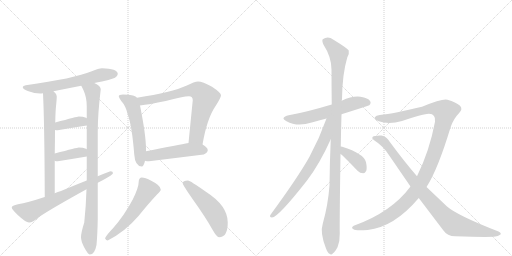
t = 0.00 s
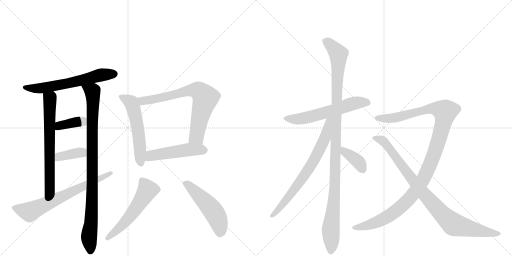
t = 2.70 s
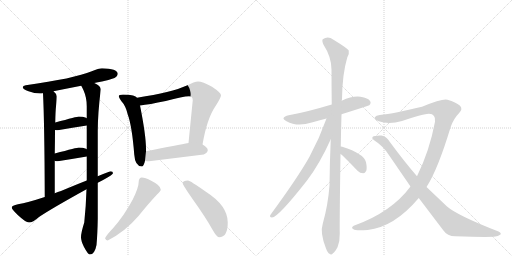
t = 5.41 s
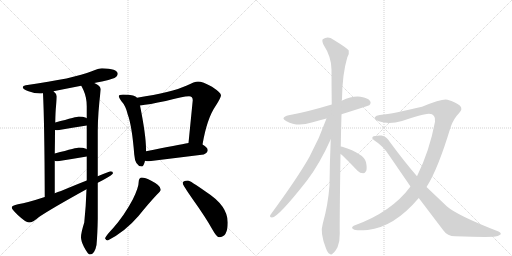
t = 8.11 s
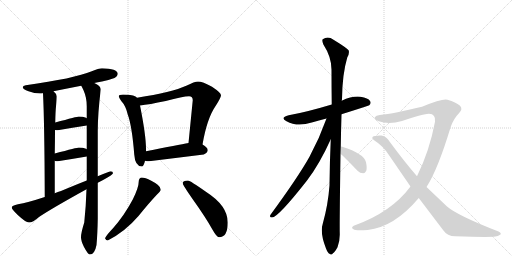
t = 10.81 s
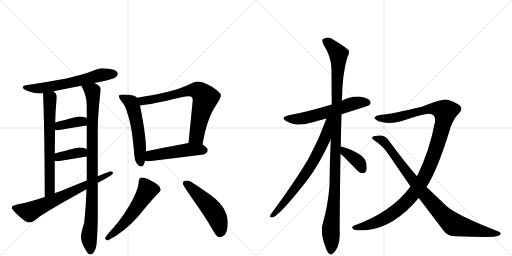
t = 13.52 s

The animated SVG that drew these frames (rendered in a browser with its animation timeline set to each time). Animation: 17 CSS @keyframes rules; one cycle of 13.52 s.

<svg version="1.1" viewBox="0 0 2048 1024" xmlns="http://www.w3.org/2000/svg">
  <g stroke="lightgray" stroke-dasharray="1,1" stroke-width="1" transform="scale(4, 4)">
    <line x1="0" y1="0" x2="256" y2="256"></line>
    <line x1="256" y1="0" x2="0" y2="256"></line>
    <line x1="128" y1="0" x2="128" y2="256"></line>
    <line x1="0" y1="128" x2="256" y2="128"></line>
    <line x1="256" y1="0" x2="512" y2="256"></line>
    <line x1="512" y1="0" x2="256" y2="256"></line>
    <line x1="384" y1="0" x2="384" y2="256"></line>
    <line x1="256" y1="128" x2="512" y2="128"></line>
  </g>
<g transform="scale(1, -1) translate(0, -850)">
   <style type="text/css">
    @keyframes keyframes0 {
      from {
       stroke: black;
       stroke-dashoffset: 621;
       stroke-width: 128;
       }
       67% {
       animation-timing-function: step-end;
       stroke: black;
       stroke-dashoffset: 0;
       stroke-width: 128;
       }
       to {
       stroke: black;
       stroke-width: 1024;
       }
       }
       #make-me-a-hanzi-animation-0 {
         animation: keyframes0 0.755371s both;
         animation-delay: 0.000000s;
         animation-timing-function: linear;
       }
    @keyframes keyframes1 {
      from {
       stroke: black;
       stroke-dashoffset: 670;
       stroke-width: 128;
       }
       69% {
       animation-timing-function: step-end;
       stroke: black;
       stroke-dashoffset: 0;
       stroke-width: 128;
       }
       to {
       stroke: black;
       stroke-width: 1024;
       }
       }
       #make-me-a-hanzi-animation-1 {
         animation: keyframes1 0.795247s both;
         animation-delay: 0.755371s;
         animation-timing-function: linear;
       }
    @keyframes keyframes2 {
      from {
       stroke: black;
       stroke-dashoffset: 940;
       stroke-width: 128;
       }
       75% {
       animation-timing-function: step-end;
       stroke: black;
       stroke-dashoffset: 0;
       stroke-width: 128;
       }
       to {
       stroke: black;
       stroke-width: 1024;
       }
       }
       #make-me-a-hanzi-animation-2 {
         animation: keyframes2 1.014974s both;
         animation-delay: 1.550618s;
         animation-timing-function: linear;
       }
    @keyframes keyframes3 {
      from {
       stroke: black;
       stroke-dashoffset: 377;
       stroke-width: 128;
       }
       55% {
       animation-timing-function: step-end;
       stroke: black;
       stroke-dashoffset: 0;
       stroke-width: 128;
       }
       to {
       stroke: black;
       stroke-width: 1024;
       }
       }
       #make-me-a-hanzi-animation-3 {
         animation: keyframes3 0.556803s both;
         animation-delay: 2.565592s;
         animation-timing-function: linear;
       }
    @keyframes keyframes4 {
      from {
       stroke: black;
       stroke-dashoffset: 375;
       stroke-width: 128;
       }
       55% {
       animation-timing-function: step-end;
       stroke: black;
       stroke-dashoffset: 0;
       stroke-width: 128;
       }
       to {
       stroke: black;
       stroke-width: 1024;
       }
       }
       #make-me-a-hanzi-animation-4 {
         animation: keyframes4 0.555176s both;
         animation-delay: 3.122396s;
         animation-timing-function: linear;
       }
    @keyframes keyframes5 {
      from {
       stroke: black;
       stroke-dashoffset: 684;
       stroke-width: 128;
       }
       69% {
       animation-timing-function: step-end;
       stroke: black;
       stroke-dashoffset: 0;
       stroke-width: 128;
       }
       to {
       stroke: black;
       stroke-width: 1024;
       }
       }
       #make-me-a-hanzi-animation-5 {
         animation: keyframes5 0.806641s both;
         animation-delay: 3.677572s;
         animation-timing-function: linear;
       }
    @keyframes keyframes6 {
      from {
       stroke: black;
       stroke-dashoffset: 553;
       stroke-width: 128;
       }
       64% {
       animation-timing-function: step-end;
       stroke: black;
       stroke-dashoffset: 0;
       stroke-width: 128;
       }
       to {
       stroke: black;
       stroke-width: 1024;
       }
       }
       #make-me-a-hanzi-animation-6 {
         animation: keyframes6 0.700033s both;
         animation-delay: 4.484212s;
         animation-timing-function: linear;
       }
    @keyframes keyframes7 {
      from {
       stroke: black;
       stroke-dashoffset: 728;
       stroke-width: 128;
       }
       70% {
       animation-timing-function: step-end;
       stroke: black;
       stroke-dashoffset: 0;
       stroke-width: 128;
       }
       to {
       stroke: black;
       stroke-width: 1024;
       }
       }
       #make-me-a-hanzi-animation-7 {
         animation: keyframes7 0.842448s both;
         animation-delay: 5.184245s;
         animation-timing-function: linear;
       }
    @keyframes keyframes8 {
      from {
       stroke: black;
       stroke-dashoffset: 496;
       stroke-width: 128;
       }
       62% {
       animation-timing-function: step-end;
       stroke: black;
       stroke-dashoffset: 0;
       stroke-width: 128;
       }
       to {
       stroke: black;
       stroke-width: 1024;
       }
       }
       #make-me-a-hanzi-animation-8 {
         animation: keyframes8 0.653646s both;
         animation-delay: 6.026693s;
         animation-timing-function: linear;
       }
    @keyframes keyframes9 {
      from {
       stroke: black;
       stroke-dashoffset: 551;
       stroke-width: 128;
       }
       64% {
       animation-timing-function: step-end;
       stroke: black;
       stroke-dashoffset: 0;
       stroke-width: 128;
       }
       to {
       stroke: black;
       stroke-width: 1024;
       }
       }
       #make-me-a-hanzi-animation-9 {
         animation: keyframes9 0.698405s both;
         animation-delay: 6.680339s;
         animation-timing-function: linear;
       }
    @keyframes keyframes10 {
      from {
       stroke: black;
       stroke-dashoffset: 509;
       stroke-width: 128;
       }
       62% {
       animation-timing-function: step-end;
       stroke: black;
       stroke-dashoffset: 0;
       stroke-width: 128;
       }
       to {
       stroke: black;
       stroke-width: 1024;
       }
       }
       #make-me-a-hanzi-animation-10 {
         animation: keyframes10 0.664225s both;
         animation-delay: 7.378743s;
         animation-timing-function: linear;
       }
    @keyframes keyframes11 {
      from {
       stroke: black;
       stroke-dashoffset: 591;
       stroke-width: 128;
       }
       66% {
       animation-timing-function: step-end;
       stroke: black;
       stroke-dashoffset: 0;
       stroke-width: 128;
       }
       to {
       stroke: black;
       stroke-width: 1024;
       }
       }
       #make-me-a-hanzi-animation-11 {
         animation: keyframes11 0.730957s both;
         animation-delay: 8.042969s;
         animation-timing-function: linear;
       }
    @keyframes keyframes12 {
      from {
       stroke: black;
       stroke-dashoffset: 1116;
       stroke-width: 128;
       }
       78% {
       animation-timing-function: step-end;
       stroke: black;
       stroke-dashoffset: 0;
       stroke-width: 128;
       }
       to {
       stroke: black;
       stroke-width: 1024;
       }
       }
       #make-me-a-hanzi-animation-12 {
         animation: keyframes12 1.158203s both;
         animation-delay: 8.773926s;
         animation-timing-function: linear;
       }
    @keyframes keyframes13 {
      from {
       stroke: black;
       stroke-dashoffset: 715;
       stroke-width: 128;
       }
       70% {
       animation-timing-function: step-end;
       stroke: black;
       stroke-dashoffset: 0;
       stroke-width: 128;
       }
       to {
       stroke: black;
       stroke-width: 1024;
       }
       }
       #make-me-a-hanzi-animation-13 {
         animation: keyframes13 0.831868s both;
         animation-delay: 9.932129s;
         animation-timing-function: linear;
       }
    @keyframes keyframes14 {
      from {
       stroke: black;
       stroke-dashoffset: 377;
       stroke-width: 128;
       }
       55% {
       animation-timing-function: step-end;
       stroke: black;
       stroke-dashoffset: 0;
       stroke-width: 128;
       }
       to {
       stroke: black;
       stroke-width: 1024;
       }
       }
       #make-me-a-hanzi-animation-14 {
         animation: keyframes14 0.556803s both;
         animation-delay: 10.763997s;
         animation-timing-function: linear;
       }
    @keyframes keyframes15 {
      from {
       stroke: black;
       stroke-dashoffset: 1169;
       stroke-width: 128;
       }
       79% {
       animation-timing-function: step-end;
       stroke: black;
       stroke-dashoffset: 0;
       stroke-width: 128;
       }
       to {
       stroke: black;
       stroke-width: 1024;
       }
       }
       #make-me-a-hanzi-animation-15 {
         animation: keyframes15 1.201335s both;
         animation-delay: 11.320801s;
         animation-timing-function: linear;
       }
    @keyframes keyframes16 {
      from {
       stroke: black;
       stroke-dashoffset: 914;
       stroke-width: 128;
       }
       75% {
       animation-timing-function: step-end;
       stroke: black;
       stroke-dashoffset: 0;
       stroke-width: 128;
       }
       to {
       stroke: black;
       stroke-width: 1024;
       }
       }
       #make-me-a-hanzi-animation-16 {
         animation: keyframes16 0.993815s both;
         animation-delay: 12.522135s;
         animation-timing-function: linear;
       }
</style>
<path d="M 408 577 Q 395 577 367 565 Q 297 536 103 509 Q 91 507 91 501 Q 91 493 114 485 Q 138 476 160 476 Q 165 476 172 477 L 214 485 Q 248 492 325 507 L 377 518 Q 391 521 408 524 Q 431 528 458 538 Q 471 545 471 556 Q 469 575 408 577 Z" fill="lightgray"></path> 
<path d="M 172 477 Q 178 357 179 62 C 179 32 219 47 219 77 L 219 207 L 219 236 Q 220 289 220 330 L 221 360 Q 222 408 224 424 Q 227 454 227 465 Q 227 474 214 485 C 193 507 171 507 172 477 Z" fill="lightgray"></path> 
<path d="M 346 93 Q 344 26 337 -40 Q 324 -81 324 -99 Q 324 -114 336 -138 Q 352 -168 359 -168 Q 379 -168 386 -130 Q 390 -86 391 -25 L 391 119 L 391 145 L 391 325 Q 391 394 403 493 Q 403 506 377 518 C 351 534 312 534 325 507 Q 328 502 334 489 Q 347 460 347 425 L 347 377 L 347 348 L 347 253 L 347 224 L 347 128 L 346 93 Z" fill="lightgray"></path> 
<path d="M 347 377 Q 346 378 344 379 Q 332 384 315 384 Q 310 384 221 360 C 192 352 190 334 220 330 Q 225 329 231 329 Q 288 339 347 348 C 377 353 373 362 347 377 Z" fill="lightgray"></path> 
<path d="M 347 253 Q 346 254 344 255 Q 332 260 315 260 Q 310 260 219 236 C 190 228 190 216 219 207 Q 223 205 231 205 Q 288 214 347 224 C 377 229 373 238 347 253 Z" fill="lightgray"></path> 
<path d="M 179 62 Q 109 39 72 33 Q 47 28 47 20 Q 47 13 71 -10 Q 103 -40 116 -40 Q 131 -40 156 -18 Q 203 14 346 93 L 391 119 Q 402 125 416 132 Q 452 152 452 157 Q 452 165 443 165 Q 440 165 391 145 L 347 128 Q 306 112 244 86 Q 231 82 219 77 L 179 62 Z" fill="lightgray"></path> 
<path d="M 492 472 Q 475 472 475 465 Q 475 460 485 446 Q 503 427 511 392 Q 528 346 537 232 Q 540 186 567 184 Q 575 184 580 207 L 584 245 L 584 253 Q 584 309 560 428 L 548 459 Q 544 465 532 468 Q 517 472 492 472 Z" fill="lightgray"></path> 
<path d="M 810 272 Q 828 377 863 427 Q 884 460 884 469 Q 884 479 848 503 Q 810 524 792 524 Q 779 524 745 507 Q 689 481 548 459 C 518 454 530 424 560 428 Q 596 432 663 446 Q 732 465 756 465 Q 771 465 771 449 L 754 278 C 751 248 805 242 810 272 Z" fill="lightgray"></path> 
<path d="M 580 207 Q 586 205 596 205 Q 702 218 815 232 Q 831 240 831 249 Q 831 260 810 272 C 790 285 784 283 754 278 Q 715 271 584 245 C 555 239 551 213 580 207 Z" fill="lightgray"></path> 
<path d="M 567 140 Q 562 140 558 135 Q 555 130 555 125 Q 555 100 531 52 Q 497 -12 452 -63 Q 426 -90 420 -103 Q 424 -112 431 -112 Q 501 -76 554 -14 Q 595 37 629 73 Q 643 85 643 92 Q 643 108 605 127 Q 580 140 567 140 Z" fill="lightgray"></path> 
<path d="M 752 128 Q 731 128 731 117 Q 731 110 773 50 Q 823 -20 849 -67 Q 867 -99 876 -99 Q 911 -99 911 -40 Q 911 27 825 82 Q 760 128 752 128 Z" fill="lightgray"></path> 
<path d="M 1366 393 Q 1474 427 1477 429 Q 1486 438 1480 446 Q 1473 458 1442 463 Q 1409 467 1367 447 L 1327 432 Q 1224 401 1155 389 Q 1118 380 1146 365 Q 1189 341 1247 360 Q 1275 369 1306 376 L 1366 393 Z" fill="lightgray"></path> 
<path d="M 1363 264 Q 1364 324 1366 393 L 1367 447 Q 1367 451 1368 453 Q 1369 553 1389 620 Q 1398 635 1395 648 Q 1388 658 1334 691 Q 1312 707 1291 693 Q 1287 689 1293 673 Q 1326 622 1326 572 Q 1326 506 1327 432 L 1323 293 Q 1319 205 1318 108 Q 1312 29 1291 -45 Q 1279 -81 1304 -144 Q 1311 -162 1318 -165 Q 1325 -172 1332 -163 Q 1339 -159 1350 -139 Q 1360 -114 1359 -84 Q 1358 -44 1362 234 L 1363 264 Z" fill="lightgray"></path> 
<path d="M 1306 376 Q 1278 297 1238 223 Q 1192 141 1082 -9 Q 1076 -19 1088 -20 Q 1112 -20 1228 128 Q 1279 195 1323 293 C 1374 406 1316 404 1306 376 Z" fill="lightgray"></path> 
<path d="M 1362 234 Q 1372 228 1430 167 Q 1440 157 1453 157 Q 1460 157 1465 167 Q 1469 177 1464 201 Q 1457 235 1369 263 Q 1366 264 1363 264 C 1333 268 1338 252 1362 234 Z" fill="lightgray"></path> 
<path d="M 1706 102 Q 1751 171 1803 343 Q 1815 376 1835 396 Q 1854 415 1839 428 Q 1824 441 1790 451 Q 1771 457 1688 423 Q 1577 396 1519 390 Q 1504 389 1499 381 Q 1495 374 1515 365 Q 1555 350 1608 366 Q 1699 396 1716 395 Q 1744 394 1740 363 Q 1718 246 1668 145 L 1642 104 Q 1566 1 1415 -53 Q 1402 -60 1414 -67 Q 1421 -74 1471 -70 Q 1577 -58 1675 58 L 1706 102 Z" fill="lightgray"></path> 
<path d="M 1675 58 L 1773 -71 Q 1789 -95 1821 -95 Q 1932 -99 1975 -97 Q 1994 -96 2002 -88 Q 2006 -81 1994 -76 Q 1829 -12 1787 25 L 1706 102 L 1668 145 Q 1616 205 1558 284 Q 1546 305 1526 308 Q 1498 309 1490 302 Q 1486 296 1495 290 Q 1535 265 1559 225 L 1642 104 L 1675 58 Z" fill="lightgray"></path> 
      <clipPath id="make-me-a-hanzi-clip-0">
      <path d="M 408 577 Q 395 577 367 565 Q 297 536 103 509 Q 91 507 91 501 Q 91 493 114 485 Q 138 476 160 476 Q 165 476 172 477 L 214 485 Q 248 492 325 507 L 377 518 Q 391 521 408 524 Q 431 528 458 538 Q 471 545 471 556 Q 469 575 408 577 Z" fill="lightgray"></path>
      </clipPath>
      <path clip-path="url(#make-me-a-hanzi-clip-0)" d="M 100 501 L 175 498 L 312 525 L 406 551 L 459 555 " fill="none" id="make-me-a-hanzi-animation-0" stroke-dasharray="493 986" stroke-linecap="round"></path>

      <clipPath id="make-me-a-hanzi-clip-1">
      <path d="M 172 477 Q 178 357 179 62 C 179 32 219 47 219 77 L 219 207 L 219 236 Q 220 289 220 330 L 221 360 Q 222 408 224 424 Q 227 454 227 465 Q 227 474 214 485 C 193 507 171 507 172 477 Z" fill="lightgray"></path>
      </clipPath>
      <path clip-path="url(#make-me-a-hanzi-clip-1)" d="M 180 473 L 200 451 L 199 99 L 194 82 L 182 73 " fill="none" id="make-me-a-hanzi-animation-1" stroke-dasharray="542 1084" stroke-linecap="round"></path>

      <clipPath id="make-me-a-hanzi-clip-2">
      <path d="M 346 93 Q 344 26 337 -40 Q 324 -81 324 -99 Q 324 -114 336 -138 Q 352 -168 359 -168 Q 379 -168 386 -130 Q 390 -86 391 -25 L 391 119 L 391 145 L 391 325 Q 391 394 403 493 Q 403 506 377 518 C 351 534 312 534 325 507 Q 328 502 334 489 Q 347 460 347 425 L 347 377 L 347 348 L 347 253 L 347 224 L 347 128 L 346 93 Z" fill="lightgray"></path>
      </clipPath>
      <path clip-path="url(#make-me-a-hanzi-clip-2)" d="M 332 506 L 363 489 L 372 470 L 369 83 L 356 -96 L 362 -157 " fill="none" id="make-me-a-hanzi-animation-2" stroke-dasharray="812 1624" stroke-linecap="round"></path>

      <clipPath id="make-me-a-hanzi-clip-3">
      <path d="M 347 377 Q 346 378 344 379 Q 332 384 315 384 Q 310 384 221 360 C 192 352 190 334 220 330 Q 225 329 231 329 Q 288 339 347 348 C 377 353 373 362 347 377 Z" fill="lightgray"></path>
      </clipPath>
      <path clip-path="url(#make-me-a-hanzi-clip-3)" d="M 226 337 L 239 349 L 340 370 " fill="none" id="make-me-a-hanzi-animation-3" stroke-dasharray="249 498" stroke-linecap="round"></path>

      <clipPath id="make-me-a-hanzi-clip-4">
      <path d="M 347 253 Q 346 254 344 255 Q 332 260 315 260 Q 310 260 219 236 C 190 228 190 216 219 207 Q 223 205 231 205 Q 288 214 347 224 C 377 229 373 238 347 253 Z" fill="lightgray"></path>
      </clipPath>
      <path clip-path="url(#make-me-a-hanzi-clip-4)" d="M 226 214 L 258 229 L 340 246 " fill="none" id="make-me-a-hanzi-animation-4" stroke-dasharray="247 494" stroke-linecap="round"></path>

      <clipPath id="make-me-a-hanzi-clip-5">
      <path d="M 179 62 Q 109 39 72 33 Q 47 28 47 20 Q 47 13 71 -10 Q 103 -40 116 -40 Q 131 -40 156 -18 Q 203 14 346 93 L 391 119 Q 402 125 416 132 Q 452 152 452 157 Q 452 165 443 165 Q 440 165 391 145 L 347 128 Q 306 112 244 86 Q 231 82 219 77 L 179 62 Z" fill="lightgray"></path>
      </clipPath>
      <path clip-path="url(#make-me-a-hanzi-clip-5)" d="M 55 19 L 118 2 L 445 158 " fill="none" id="make-me-a-hanzi-animation-5" stroke-dasharray="556 1112" stroke-linecap="round"></path>

      <clipPath id="make-me-a-hanzi-clip-6">
      <path d="M 492 472 Q 475 472 475 465 Q 475 460 485 446 Q 503 427 511 392 Q 528 346 537 232 Q 540 186 567 184 Q 575 184 580 207 L 584 245 L 584 253 Q 584 309 560 428 L 548 459 Q 544 465 532 468 Q 517 472 492 472 Z" fill="lightgray"></path>
      </clipPath>
      <path clip-path="url(#make-me-a-hanzi-clip-6)" d="M 482 463 L 524 440 L 535 413 L 554 314 L 564 195 " fill="none" id="make-me-a-hanzi-animation-6" stroke-dasharray="425 850" stroke-linecap="round"></path>

      <clipPath id="make-me-a-hanzi-clip-7">
      <path d="M 810 272 Q 828 377 863 427 Q 884 460 884 469 Q 884 479 848 503 Q 810 524 792 524 Q 779 524 745 507 Q 689 481 548 459 C 518 454 530 424 560 428 Q 596 432 663 446 Q 732 465 756 465 Q 771 465 771 449 L 754 278 C 751 248 805 242 810 272 Z" fill="lightgray"></path>
      </clipPath>
      <path clip-path="url(#make-me-a-hanzi-clip-7)" d="M 559 457 L 575 446 L 651 459 L 763 489 L 797 485 L 822 458 L 787 305 L 762 285 " fill="none" id="make-me-a-hanzi-animation-7" stroke-dasharray="600 1200" stroke-linecap="round"></path>

      <clipPath id="make-me-a-hanzi-clip-8">
      <path d="M 580 207 Q 586 205 596 205 Q 702 218 815 232 Q 831 240 831 249 Q 831 260 810 272 C 790 285 784 283 754 278 Q 715 271 584 245 C 555 239 551 213 580 207 Z" fill="lightgray"></path>
      </clipPath>
      <path clip-path="url(#make-me-a-hanzi-clip-8)" d="M 585 213 L 604 228 L 622 232 L 755 251 L 818 250 " fill="none" id="make-me-a-hanzi-animation-8" stroke-dasharray="368 736" stroke-linecap="round"></path>

      <clipPath id="make-me-a-hanzi-clip-9">
      <path d="M 567 140 Q 562 140 558 135 Q 555 130 555 125 Q 555 100 531 52 Q 497 -12 452 -63 Q 426 -90 420 -103 Q 424 -112 431 -112 Q 501 -76 554 -14 Q 595 37 629 73 Q 643 85 643 92 Q 643 108 605 127 Q 580 140 567 140 Z" fill="lightgray"></path>
      </clipPath>
      <path clip-path="url(#make-me-a-hanzi-clip-9)" d="M 569 126 L 590 90 L 573 61 L 511 -27 L 429 -103 " fill="none" id="make-me-a-hanzi-animation-9" stroke-dasharray="423 846" stroke-linecap="round"></path>

      <clipPath id="make-me-a-hanzi-clip-10">
      <path d="M 752 128 Q 731 128 731 117 Q 731 110 773 50 Q 823 -20 849 -67 Q 867 -99 876 -99 Q 911 -99 911 -40 Q 911 27 825 82 Q 760 128 752 128 Z" fill="lightgray"></path>
      </clipPath>
      <path clip-path="url(#make-me-a-hanzi-clip-10)" d="M 740 117 L 783 82 L 853 5 L 878 -48 L 880 -83 " fill="none" id="make-me-a-hanzi-animation-10" stroke-dasharray="381 762" stroke-linecap="round"></path>

      <clipPath id="make-me-a-hanzi-clip-11">
      <path d="M 1366 393 Q 1474 427 1477 429 Q 1486 438 1480 446 Q 1473 458 1442 463 Q 1409 467 1367 447 L 1327 432 Q 1224 401 1155 389 Q 1118 380 1146 365 Q 1189 341 1247 360 Q 1275 369 1306 376 L 1366 393 Z" fill="lightgray"></path>
      </clipPath>
      <path clip-path="url(#make-me-a-hanzi-clip-11)" d="M 1147 378 L 1170 373 L 1217 377 L 1424 438 L 1472 438 " fill="none" id="make-me-a-hanzi-animation-11" stroke-dasharray="463 926" stroke-linecap="round"></path>

      <clipPath id="make-me-a-hanzi-clip-12">
      <path d="M 1363 264 Q 1364 324 1366 393 L 1367 447 Q 1367 451 1368 453 Q 1369 553 1389 620 Q 1398 635 1395 648 Q 1388 658 1334 691 Q 1312 707 1291 693 Q 1287 689 1293 673 Q 1326 622 1326 572 Q 1326 506 1327 432 L 1323 293 Q 1319 205 1318 108 Q 1312 29 1291 -45 Q 1279 -81 1304 -144 Q 1311 -162 1318 -165 Q 1325 -172 1332 -163 Q 1339 -159 1350 -139 Q 1360 -114 1359 -84 Q 1358 -44 1362 234 L 1363 264 Z" fill="lightgray"></path>
      </clipPath>
      <path clip-path="url(#make-me-a-hanzi-clip-12)" d="M 1302 687 L 1344 647 L 1354 623 L 1341 121 L 1323 -65 L 1323 -152 " fill="none" id="make-me-a-hanzi-animation-12" stroke-dasharray="988 1976" stroke-linecap="round"></path>

      <clipPath id="make-me-a-hanzi-clip-13">
      <path d="M 1306 376 Q 1278 297 1238 223 Q 1192 141 1082 -9 Q 1076 -19 1088 -20 Q 1112 -20 1228 128 Q 1279 195 1323 293 C 1374 406 1316 404 1306 376 Z" fill="lightgray"></path>
      </clipPath>
      <path clip-path="url(#make-me-a-hanzi-clip-13)" d="M 1322 374 L 1313 365 L 1299 294 L 1255 207 L 1175 87 L 1089 -13 " fill="none" id="make-me-a-hanzi-animation-13" stroke-dasharray="587 1174" stroke-linecap="round"></path>

      <clipPath id="make-me-a-hanzi-clip-14">
      <path d="M 1362 234 Q 1372 228 1430 167 Q 1440 157 1453 157 Q 1460 157 1465 167 Q 1469 177 1464 201 Q 1457 235 1369 263 Q 1366 264 1363 264 C 1333 268 1338 252 1362 234 Z" fill="lightgray"></path>
      </clipPath>
      <path clip-path="url(#make-me-a-hanzi-clip-14)" d="M 1365 256 L 1427 209 L 1450 173 " fill="none" id="make-me-a-hanzi-animation-14" stroke-dasharray="249 498" stroke-linecap="round"></path>

      <clipPath id="make-me-a-hanzi-clip-15">
      <path d="M 1706 102 Q 1751 171 1803 343 Q 1815 376 1835 396 Q 1854 415 1839 428 Q 1824 441 1790 451 Q 1771 457 1688 423 Q 1577 396 1519 390 Q 1504 389 1499 381 Q 1495 374 1515 365 Q 1555 350 1608 366 Q 1699 396 1716 395 Q 1744 394 1740 363 Q 1718 246 1668 145 L 1642 104 Q 1566 1 1415 -53 Q 1402 -60 1414 -67 Q 1421 -74 1471 -70 Q 1577 -58 1675 58 L 1706 102 Z" fill="lightgray"></path>
      </clipPath>
      <path clip-path="url(#make-me-a-hanzi-clip-15)" d="M 1507 379 L 1551 376 L 1615 385 L 1705 413 L 1748 415 L 1781 404 L 1765 323 L 1727 207 L 1691 129 L 1649 68 L 1579 2 L 1532 -27 L 1487 -47 L 1421 -60 " fill="none" id="make-me-a-hanzi-animation-15" stroke-dasharray="1041 2082" stroke-linecap="round"></path>

      <clipPath id="make-me-a-hanzi-clip-16">
      <path d="M 1675 58 L 1773 -71 Q 1789 -95 1821 -95 Q 1932 -99 1975 -97 Q 1994 -96 2002 -88 Q 2006 -81 1994 -76 Q 1829 -12 1787 25 L 1706 102 L 1668 145 Q 1616 205 1558 284 Q 1546 305 1526 308 Q 1498 309 1490 302 Q 1486 296 1495 290 Q 1535 265 1559 225 L 1642 104 L 1675 58 Z" fill="lightgray"></path>
      </clipPath>
      <path clip-path="url(#make-me-a-hanzi-clip-16)" d="M 1497 298 L 1533 286 L 1701 68 L 1803 -39 L 1833 -54 L 1993 -85 " fill="none" id="make-me-a-hanzi-animation-16" stroke-dasharray="786 1572" stroke-linecap="round"></path>

</g>
</svg>
